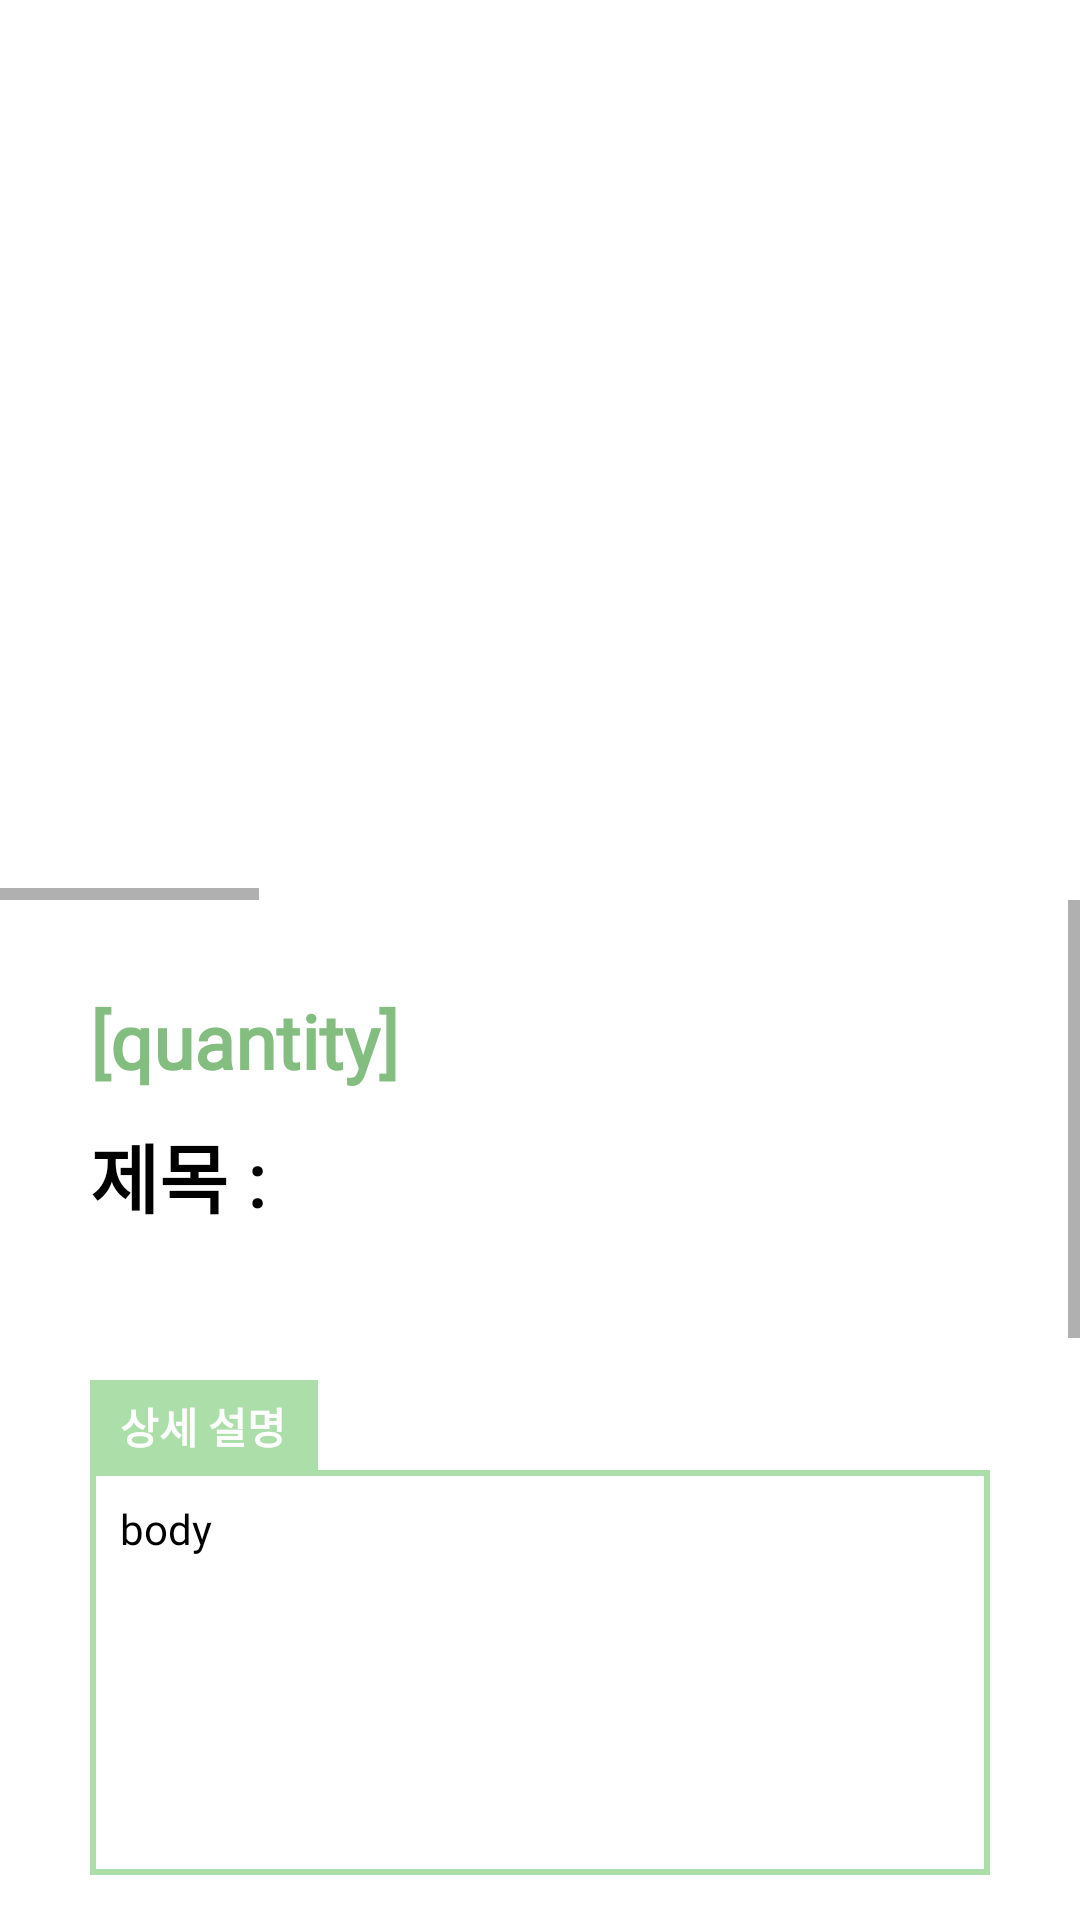

This screen was rendered from an Android layout file. Write that file and the resources it references.
<!-- AndroidManifest.xml: application theme Theme.DataDamoa -->
<!-- res/layout/activity_work.xml -->
<?xml version="1.0" encoding="utf-8"?>
<androidx.constraintlayout.widget.ConstraintLayout xmlns:android="http://schemas.android.com/apk/res/android"
    xmlns:app="http://schemas.android.com/apk/res-auto"
    xmlns:tools="http://schemas.android.com/tools"
    android:layout_width="match_parent"
    android:layout_height="match_parent"
    tools:context=".WorkActivity">

    <LinearLayout
        android:layout_width="match_parent"
        android:layout_height="match_parent"
        android:orientation="vertical">


        <HorizontalScrollView
            android:layout_width="wrap_content"
            android:layout_height="300dp">

            <LinearLayout
                android:layout_width="300dp"
                android:layout_height="300dp"
                android:layout_marginBottom="30dp"
                android:orientation="horizontal">

                <ImageView
                    android:id="@+id/work_sample_1"
                    android:layout_width="300dp"
                    android:layout_height="300dp"
                    android:adjustViewBounds="true"
                    android:scaleType="fitCenter" />
                <ImageView
                    android:id="@+id/work_sample_2"
                    android:layout_width="300dp"
                    android:layout_height="300dp"
                    android:adjustViewBounds="true"
                    android:scaleType="fitCenter" />
                <ImageView
                    android:id="@+id/work_sample_3"
                    android:layout_width="300dp"
                    android:layout_height="300dp"
                    android:adjustViewBounds="true"
                    android:scaleType="fitCenter" />
                <ImageView
                    android:id="@+id/work_sample_4"
                    android:layout_width="300dp"
                    android:layout_height="300dp"
                    android:adjustViewBounds="true"
                    android:scaleType="fitCenter" />
                <ImageView
                    android:id="@+id/work_sample_5"
                    android:layout_width="300dp"
                    android:layout_height="300dp"
                    android:adjustViewBounds="true"
                    android:scaleType="fitCenter" />
            </LinearLayout>
        </HorizontalScrollView>

        <ScrollView
            android:layout_width="match_parent"
            android:layout_height="match_parent"
            android:layout_marginBottom="10dp">

            <LinearLayout
                android:layout_width="match_parent"
                android:layout_height="match_parent"
                android:layout_margin="30dp"
                android:orientation="vertical">


                <TextView
                    android:id="@+id/boardquantity"
                    android:fontFamily="@font/notosans"
                    android:layout_width="355dp"
                    android:layout_height="wrap_content"
                    android:layout_marginBottom="10dp"
                    android:textColor="#84bd80"
                    android:text="[quantity]"
                    android:textSize="25dp"
                    android:textStyle="bold" />

                <TextView
                    android:id="@+id/boardtitle"
                    android:layout_width="match_parent"
                    android:fontFamily="@font/notosans"
                    android:layout_height="wrap_content"
                    android:layout_marginBottom="50dp"
                    android:text="제목 : "
                    android:textColor="@color/black"
                    android:textSize="25dp"
                    android:textStyle="bold" />


                <LinearLayout
                    android:layout_width="match_parent"
                    android:layout_height="189dp"
                    android:layout_marginBottom="20dp"
                    android:orientation="vertical">
                    <TextView
                        android:layout_width="76dp"
                        android:layout_height="30dp"
                        android:background="@drawable/edge"
                        android:backgroundTint="#acdeaa"
                        android:paddingLeft="10dp"
                        android:paddingTop="5dp"
                        android:text="상세 설명"
                        android:textColor="@color/white"
                        android:textStyle="bold" />

                    <TextView
                        android:id="@+id/boardcontent"
                        android:layout_width="match_parent"
                        android:fontFamily="@font/notosans"
                        android:layout_height="135dp"
                        android:background="@drawable/edge"
                        android:padding="10dp"
                        android:text="body"
                        android:textColor="@color/black" />


                </LinearLayout>

                <LinearLayout
                    android:layout_width="match_parent"
                    android:layout_height="50dp"
                    android:layout_marginBottom="30dp"
                    android:orientation="horizontal">

                    <TextView
                        android:id="@+id/boardprice"
                        android:layout_width="246dp"
                        android:layout_height="39dp"
                        android:gravity="right"
                        android:paddingLeft="3dp"
                        android:text="pirce"
                        android:textSize="25dp"
                        android:textStyle="bold" />

                    <TextView
                        android:layout_width="31dp"
                        android:layout_height="33dp"
                        android:text=" 원 "
                        android:textColor="#84bd80"
                        android:textSize="18dp"
                        android:textStyle="bold" />

                    <TextView
                        android:layout_width="wrap_content"
                        android:layout_height="wrap_content"
                        android:text="\t / "
                        android:textColor="#84bd80"
                        android:textSize="25dp"
                        android:textStyle="bold" />

                    <TextView
                        android:layout_width="23dp"
                        android:layout_height="31dp"
                        android:text=" 개 "
                        android:textColor="#84bd80"
                        android:textSize="18dp"
                        android:textStyle="bold" />

                </LinearLayout>

                <TextView
                    android:layout_width="76dp"
                    android:layout_height="30dp"
                    android:background="@drawable/edge"
                    android:backgroundTint="#acdeaa"
                    android:paddingLeft="20dp"
                    android:paddingTop="5dp"
                    android:layout_marginTop="10dp"
                    android:text="Q &amp; A"
                    android:textColor="@color/white"
                    android:textStyle="bold" />

                <LinearLayout
                    android:layout_width="match_parent"
                    android:layout_height="wrap_content"
                    android:layout_marginBottom="30dp"
                    android:background="@drawable/edge"
                    android:orientation="vertical">

                    <LinearLayout
                        android:layout_width="match_parent"
                        android:layout_height="match_parent"
                        android:orientation="horizontal">

                        <EditText
                            android:id="@+id/work_question"
                            android:textSize="14dp"
                            android:layout_margin="20dp"
                            android:layout_width="wrap_content"
                            android:layout_height="wrap_content"
                            android:layout_weight="1"
                            android:hint="질문을 입력해 주세요."
                            android:text="" />

                        <Button
                            android:id="@+id/work_question_submit"
                            android:layout_width="wrap_content"
                            android:textSize="12dp"
                            android:layout_marginVertical="20dp"
                            android:layout_marginRight="20dp"
                            android:layout_height="wrap_content"
                            android:text="등록" />
                    </LinearLayout>

                    <com.example.datadamoa.qaListView
                        android:id="@+id/qa_listview"
                        android:layout_width="match_parent"
                        android:layout_height="wrap_content"
                        android:layout_margin="10dp"/>

                </LinearLayout>

                <View
                    android:layout_width="match_parent"
                    android:layout_height="100dp"/>

            </LinearLayout>

        </ScrollView>


    </LinearLayout>
</androidx.constraintlayout.widget.ConstraintLayout>
<!-- resources referenced by this layout -->
<resources>
  <color name="black">#FF000000</color>
  <color name="white">#FFFFFFFF</color>
  <!-- drawable edge (drawable) -->
  <?xml version="1.0" encoding="utf-8"?>
  <layer-list xmlns:android="http://schemas.android.com/apk/res/android" >
      <item>
          <shape android:shape="rectangle">
              <stroke android:width = "2dp" android:color = "#acdeaa"/>
              <solid android:color = "#FFFFFFFF"/>
          </shape>
      </item>
  </layer-list>
  <style name="Theme.DataDamoa" parent="Theme.MaterialComponents.DayNight.DarkActionBar">
          
          <item name="colorPrimary">@color/purple_500</item>
          <item name="colorPrimaryVariant">@color/purple_700</item>
          <item name="colorOnPrimary">@color/white</item>
          
          <item name="colorSecondary">@color/teal_200</item>
          <item name="colorSecondaryVariant">@color/teal_700</item>
          <item name="colorOnSecondary">@color/black</item>
          
          <item name="android:statusBarColor" tools:targetApi="l">?attr/colorPrimaryVariant</item>
          
      </style>
  <color name="purple_500">#acdeaa</color>
  <color name="purple_700">#acdeaa</color>
  <color name="teal_200">#f5c0c0</color>
  <color name="teal_700">#f5c0c0</color>
</resources>
